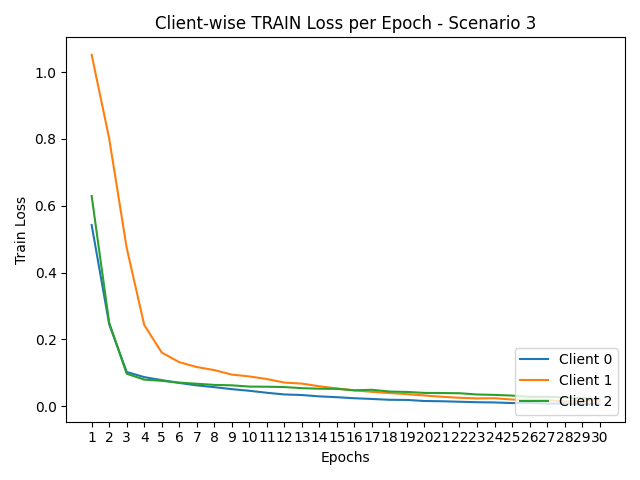

Values plotted in this chart, from the file beside it:
round, client_0, client_1, client_2
1, 0.5421, 1.052, 0.629
2, 0.245, 0.8011, 0.25
3, 0.1023, 0.4736, 0.09704
4, 0.08693, 0.2431, 0.07941
5, 0.07787, 0.1604, 0.0758
6, 0.06936, 0.1315, 0.0705
7, 0.0622, 0.1171, 0.06705
8, 0.05682, 0.1079, 0.06361
9, 0.05087, 0.09453, 0.06234
10, 0.04601, 0.08892, 0.05856
11, 0.04003, 0.0812, 0.05813
12, 0.03502, 0.07056, 0.05718
13, 0.03326, 0.0675, 0.0538
14, 0.02923, 0.05947, 0.05226
15, 0.0268, 0.05303, 0.05171
16, 0.0236, 0.04723, 0.04736
17, 0.02152, 0.04284, 0.04896
18, 0.01901, 0.03933, 0.04374
19, 0.0186, 0.03591, 0.04248
20, 0.01534, 0.03204, 0.03964
21, 0.01463, 0.02805, 0.0392
22, 0.01317, 0.02502, 0.03865
23, 0.01171, 0.02308, 0.0349
24, 0.01105, 0.0237, 0.03369
25, 0.0092, 0.01981, 0.03161
26, 0.00946, 0.01885, 0.02772
27, 0.007522, 0.01812, 0.0279
28, 0.007982, 0.01421, 0.02589
29, 0.006242, 0.01506, 0.02381
30, 0.005657, 0.01403, 0.02133
